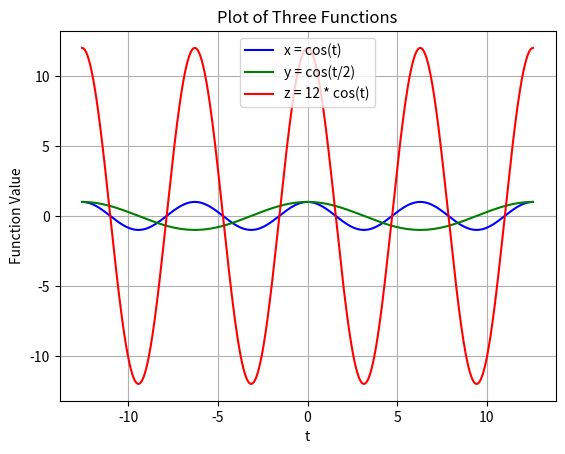

The matplotlib source for this figure:
import numpy as np
import matplotlib.pyplot as plt

# Generate values for t from -4π to 4π
t = np.linspace(-4 * np.pi, 4 * np.pi, 1000)

# Compute the corresponding values of x, y, and z
x = np.cos(t)
y = np.cos(t / 2)
z = 12 * np.cos(t)

# Plot the functions with different colors
plt.plot(t, x, label='x = cos(t)', color='blue')
plt.plot(t, y, label='y = cos(t/2)', color='green')
plt.plot(t, z, label='z = 12 * cos(t)', color='red')

# Add labels and a legend
plt.xlabel('t')
plt.ylabel('Function Value')
plt.title('Plot of Three Functions')
plt.legend()

# Show the plot
plt.grid(True)
plt.show()
